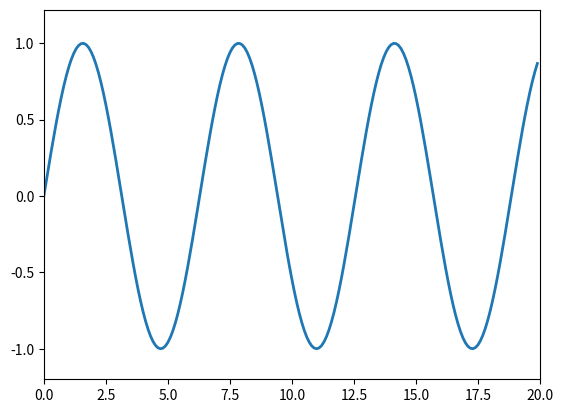

Here is the Python script that generated this plot:
import numpy as np
import matplotlib.pyplot as plt
import matplotlib.animation as animation
 
# References
# https://towardsdatascience.com/animations-with-matplotlib-d96375c5442c
# https://riptutorial.com/matplotlib/example/23558/basic-animation-with-funcanimation
 
def func(t, line):
    t = np.arange(0,t,0.1)
    y = np.sin(t)
    line.set_data(t, y)
    return line

fig = plt.figure()
ax = plt.axes(xlim=(0, 20), ylim=(-1.2, 1.22))
redDots = plt.plot([], [], 'ro')
line = plt.plot([], [], lw=2)
line2= plt.plot([],[],lw=2)

# Creating the Animation object
line_ani = animation.FuncAnimation(fig, func, frames=np.arange(1,20,0.1), fargs=(line), interval=20, blit=False)
#line_ani.save(r'Animation.mp4')

plt.show()

line_ani.save('live_plot_sine_wave.gif')